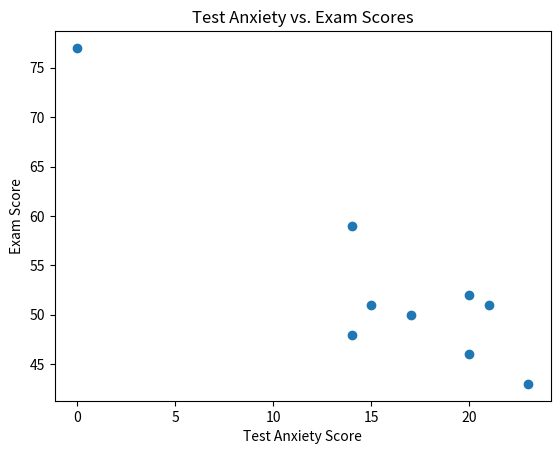

Here is the Python script that generated this plot:
import matplotlib.pyplot as plt

x = [23, 14, 14, 0, 17, 20, 20, 15, 21]
y = [43, 59, 48, 77, 50, 52, 46, 51, 51]

plt.scatter(x, y)
plt.title('Test Anxiety vs. Exam Scores')
plt.xlabel('Test Anxiety Score')
plt.ylabel('Exam Score')
plt.show()
